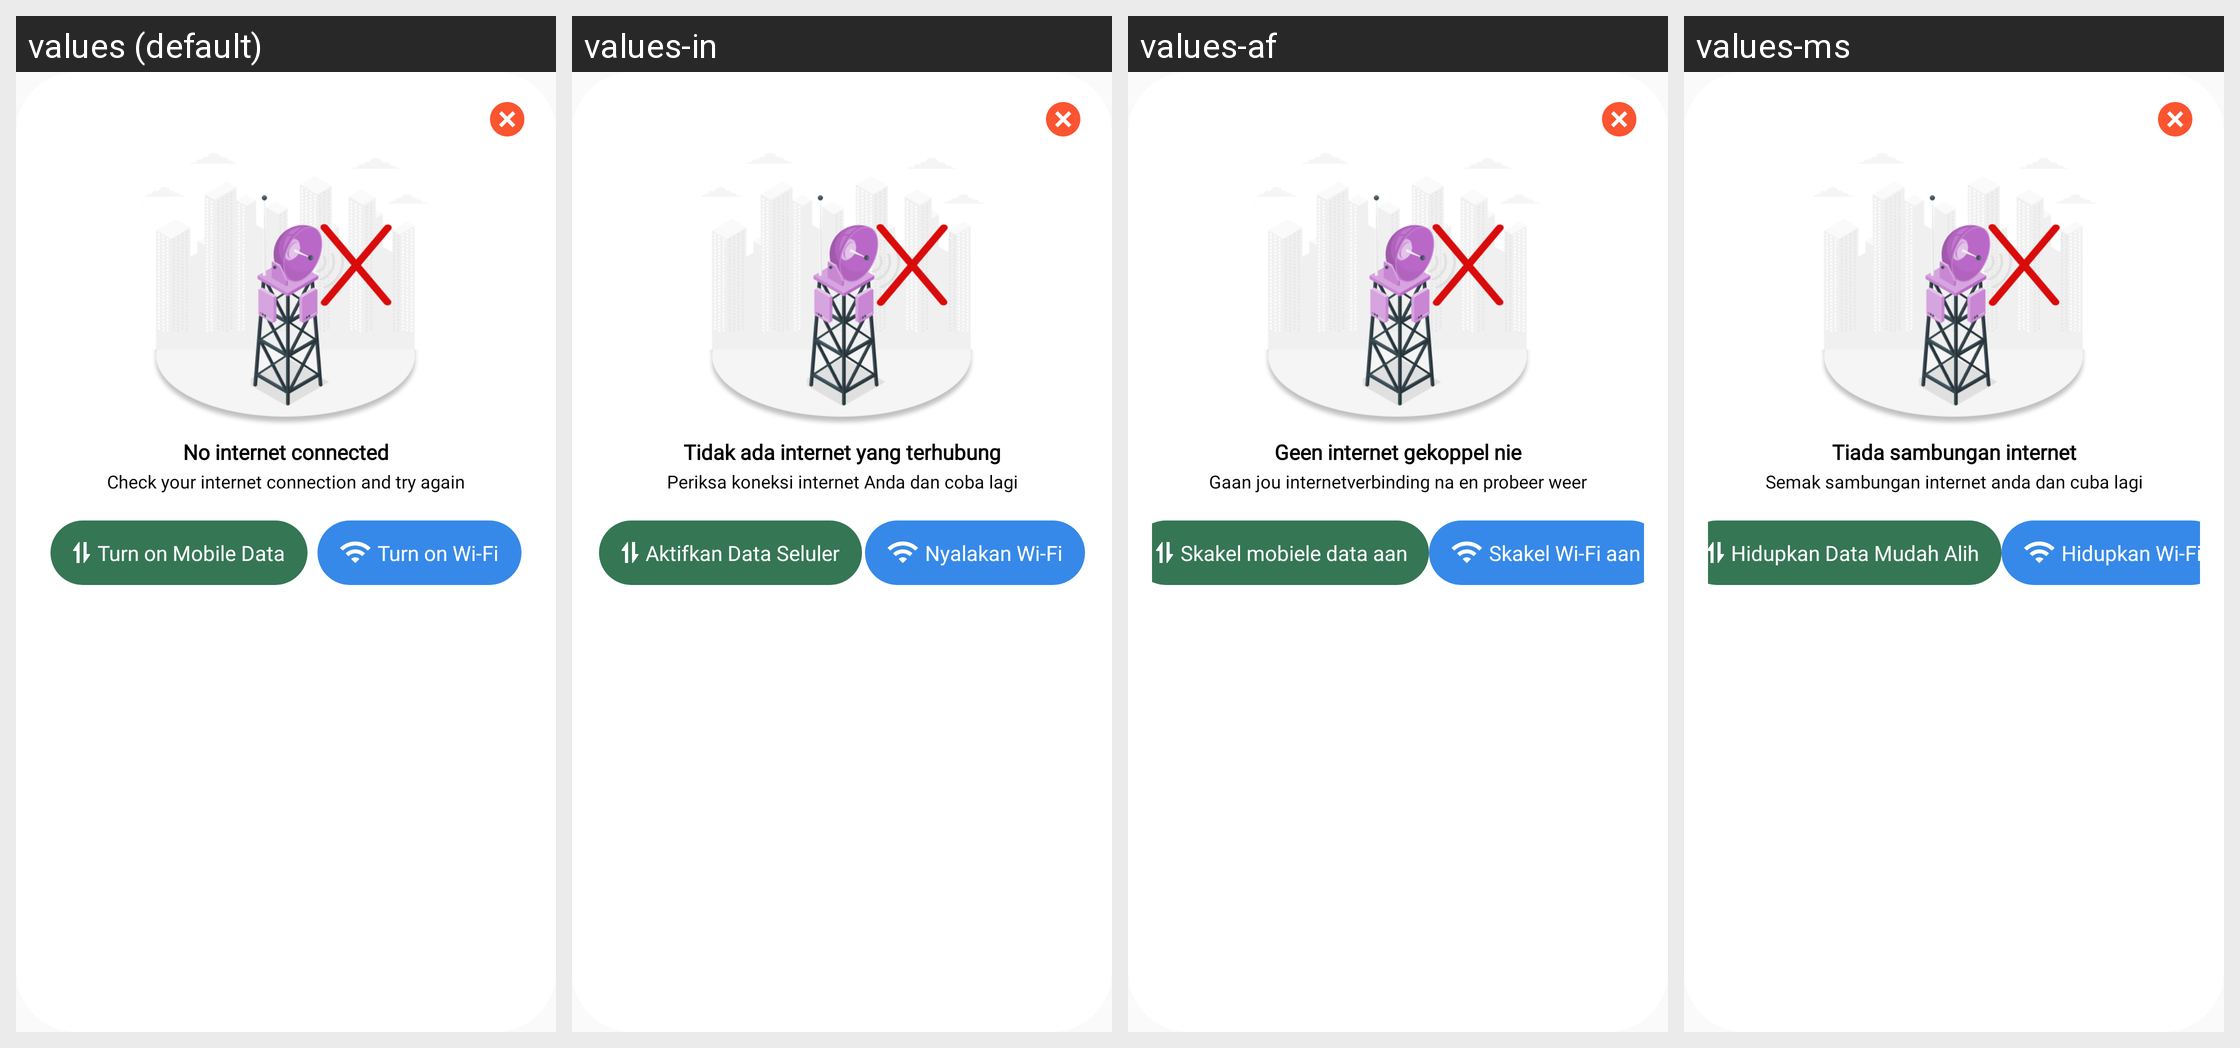

Strings drawn on this Android screen and how each of the app's shown locales translates them:
Android screen res/layout/dlg_no_internet.xml rendered under 4 locales, left to right: values (default), values-in, values-af, values-ms. Device: Nexus 5 (rendered at 1080×1920; each locale shown at half size, 540×960, under a caption strip naming it); theme AppTheme.NoActionBar.
Other locales in the repository, not shown: values-ar, values-bn, values-cs, values-da, values-de, values-fil, values-fr, values-hi, values-it, values-ja, values-ko, values-nl, values-pt, values-zh.
Strings drawn on this screen, with the default value and each locale's value (text and hints the layout hard-codes, and strings that could not be matched under every locale, appear in the picture but are not listed):

no_internet_connected
  values: No internet connected
  values-in: Tidak ada internet yang terhubung
  values-af: Geen internet gekoppel nie
  values-ms: Tiada sambungan internet

check_your_internet_connection_and_try_again
  values: Check your internet connection and try again
  values-in: Periksa koneksi internet Anda dan coba lagi
  values-af: Gaan jou internetverbinding na en probeer weer
  values-ms: Semak sambungan internet anda dan cuba lagi

turn_on_mobile_data
  values: Turn on Mobile Data
  values-in: Aktifkan Data Seluler
  values-af: Skakel mobiele data aan
  values-ms: Hidupkan Data Mudah Alih

turn_on_wi_fi
  values: Turn on Wi-Fi
  values-in: Nyalakan Wi-Fi
  values-af: Skakel Wi-Fi aan
  values-ms: Hidupkan Wi-Fi
